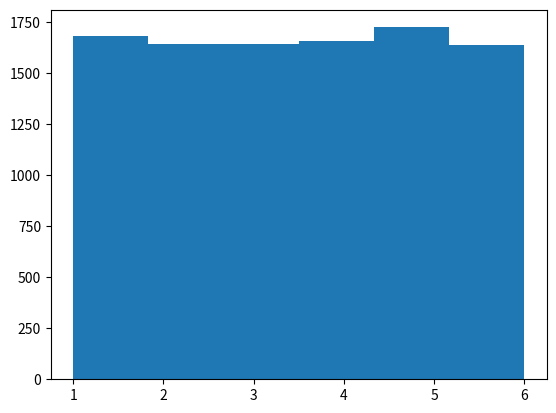

Write Python code to recreate this figure.
# 막대 그래프
# 히스토그램
# 자료의 분포(or 빈도) 상태를 막대 그래프로 표기한 것

import matplotlib.pyplot as plt
import random

##aList=[1,2,3,3,5]
##plt.hist(aList)
##plt.show()

# 주사위는 과연 공정할까?
dice=[] # 주사위를 굴리는 행위(==시행)의 결과를 저장할 리스트
for i in range(10000):
    dice.append( random.randint(1,6) ) # 1~6
##print(dice)
plt.hist(dice,bins=6) # 가로축 구간 설정 속성
plt.show()
